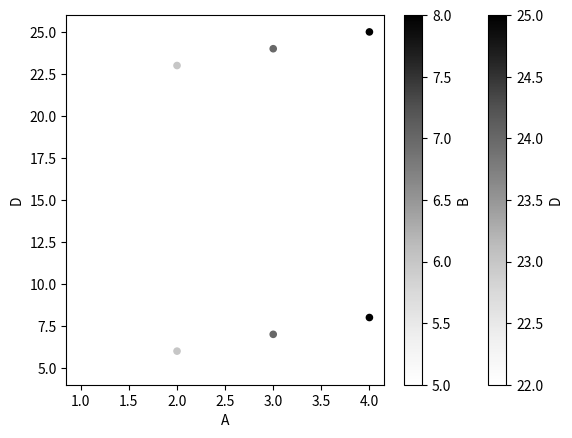

The script that saved this image:
import pandas as pd
from matplotlib import pyplot as plt

#### Creating df. You can turn any dicitonary with list values as a dataframe.

dfA = pd.DataFrame({'A':[1,2,3,4]})
dfB = pd.DataFrame({'B':[5,6,7,8]})
dfZ = pd.DataFrame({'D':[22,23,24,25]})

# print(dfA)
# print(dfB)

C = {'C':['hustle','bustle','biddily','bop'],'D':['yodle','bodle','grumble','bumble']}
dfC = pd.DataFrame(C)
print('dfC',dfC)


#### Joining two df.

dfD = pd.concat([dfA,dfB], axis = 0) #Joins two dfs vertically by index
print('dfD: ',dfD)
dfE = pd.concat([dfA,dfB], axis = 1)
print('dfE: ',dfE)

dfF = pd.concat([dfE,dfC], axis = 0) #default axis is 0 columns
print('dfF: ',dfF)

dfG = pd.concat([dfE,dfC], axis = 1)
print('dfG: ',dfG)

l = [1,4]
#df = df[df['Column Name'].isin(list of values)] finds all rows with values in a list.
dfz = dfE[dfE['A'].isin(l)]
print('\n\n helor \n\n',dfZ)
#### TRANSPOSING THE df.

dfH = dfE.T
print('dfE.T: ',dfH)


#### Group by function ####

df = pd.DataFrame({'a':['oregon','oregon','Washington','Washington'],'b':[1,2,4,3]})
print(df)
print(df.groupby('a').sum())

df1 = df.set_index('a')
df1 = df.reset_index()
print("df1: ",df1)


#### Plotting multiple scatter plots
df = pd.concat([dfE,dfZ], axis = 1)
print(df)
ax1 = df.plot(x = 'A', y = 'B',kind = 'scatter', c = 'D')
df.plot(x = 'A', y = 'D', kind = 'scatter',c = 'B', ax = ax1)

plt.show()
